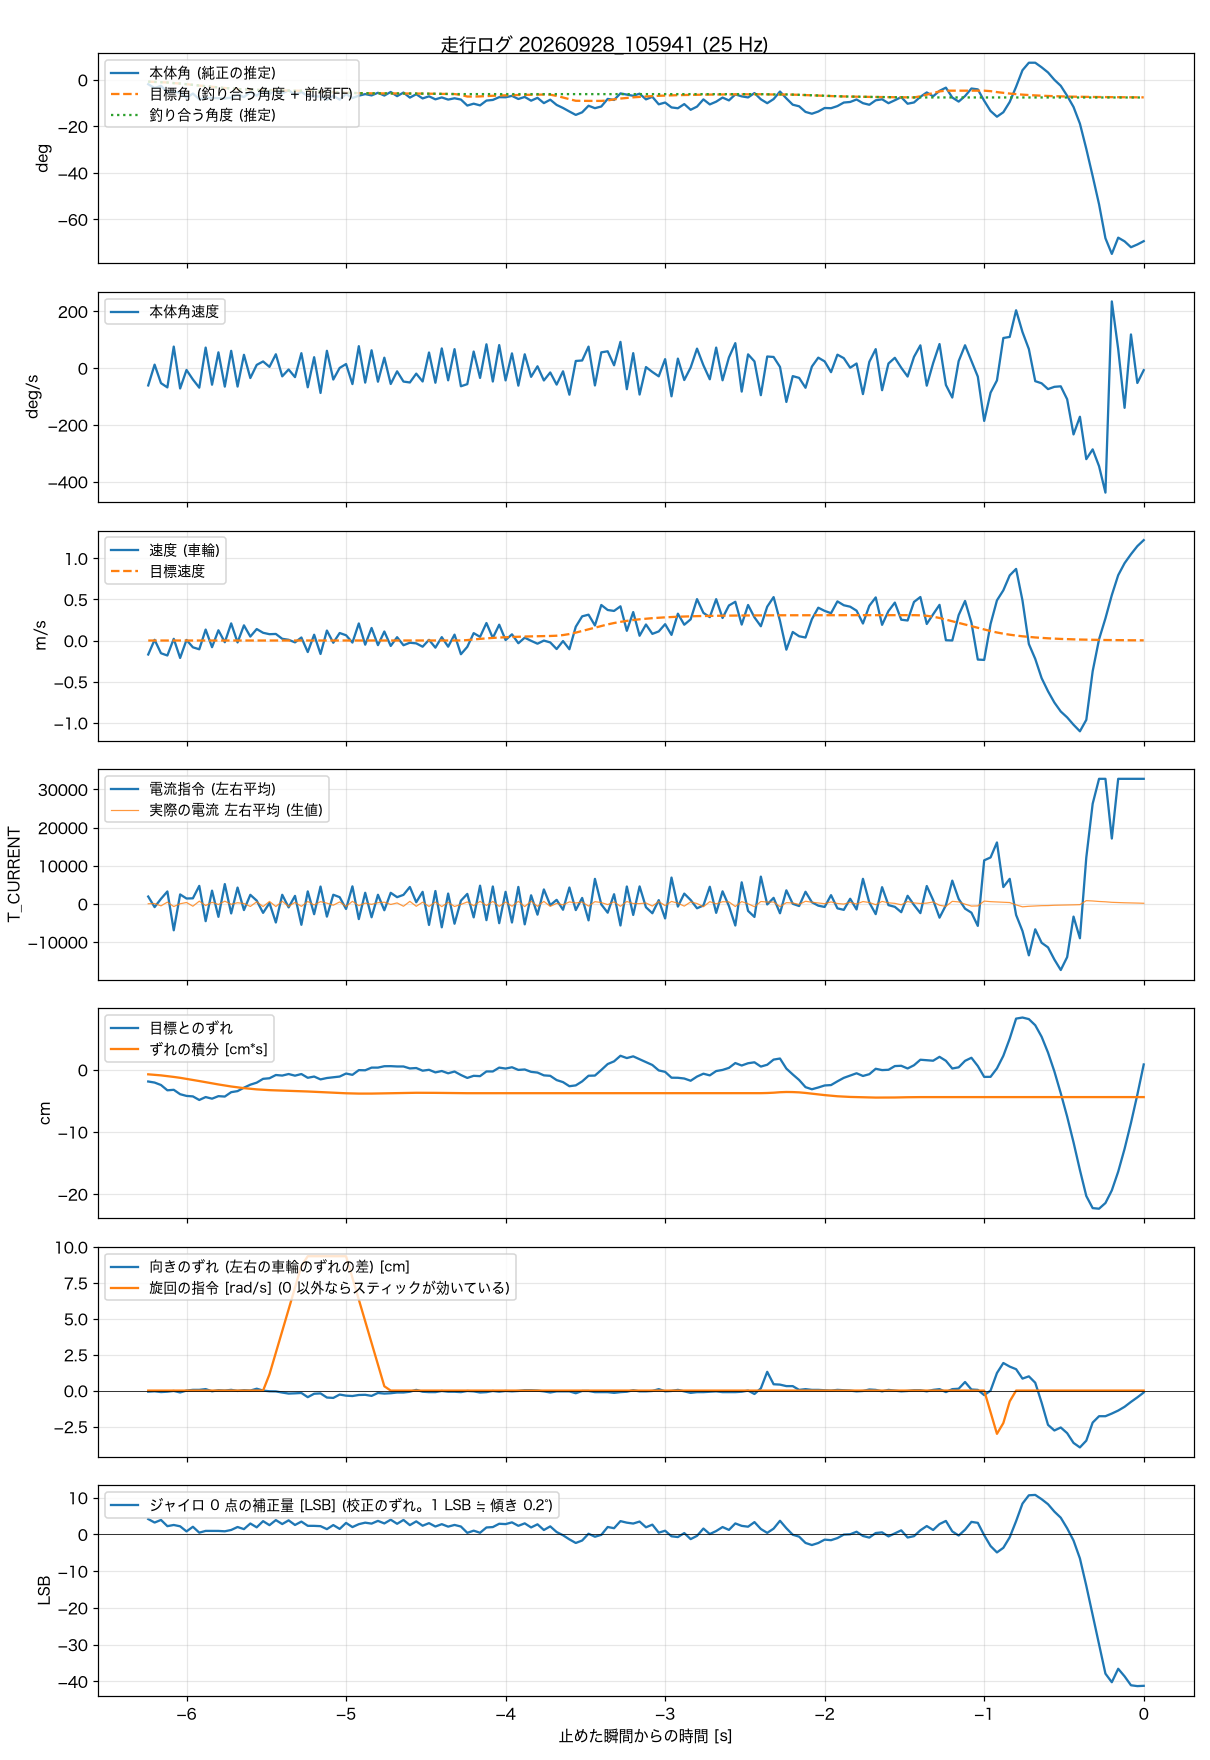

The table this chart was drawn from, first rows:
t_s, body_angle_rad, theta_ref_rad, body_rate_rad_s, wheel_spd_rad_s, target_spd_rad_s, current_cmd, wheel_err_rad, wheel_err_int_rad_s, m_current, yaw_err_rad, turn_cmd_rad_s, gyro_trim_lsb, balance_angle_rad
-6.240, -0.0337, 0, -1.065, -8.08, 0, 1902, -0.903, -0.352, 10, -0.037, 0, 4.15, -0.0141
-6.200, -0.0627, 0, 0.213, 0.42, 0, -866, -0.984, -0.392, 68, -0.024, 0, 3.2, -0.0163
-6.160, -0.0457, 0, -0.925, -7.36, 0, 1305, -1.171, -0.433, -539, -0.049, 0, 3.91, -0.0181
-6.120, -0.0922, 0, -1.187, -8.66, 0, 3242, -1.577, -0.49, 445, -0.037, 0, 2.22, -0.0209
-6.080, -0.0881, 0, 1.322, 0.99, 0, -6942, -1.539, -0.552, -710, -0.012, 0, 2.54, -0.0253
-6.040, -0.0972, 0, -1.253, -10.09, 0, 2458, -1.876, -0.62, 18, -0.062, 0, 2.18, -0.0286
-6.000, -0.1362, 0, -0.115, 0.35, 0, 1391, -2.007, -0.7, 350, 0, 0, 0.79, -0.0337
-5.960, -0.1038, 0, -0.7, -3.92, 0, 1443, -2.044, -0.779, -631, 0.024, 0, 2.05, -0.0383
-5.920, -0.1466, 0, -1.204, -5.07, 0, 4705, -2.318, -0.868, 692, 0.024, 0, 0.45, -0.0431
-5.880, -0.1371, 0, 1.261, 6.35, 0, -4547, -2.094, -0.956, -449, 0.049, 0, 0.93, -0.0487
-5.840, -0.136, 0, -1.021, -3.86, 0, 3447, -2.219, -1.042, 400, -0.024, 0, 0.94, -0.053
-5.800, -0.1391, 0, 0.969, 5.94, 0, -3410, -2.025, -1.128, -183, 0.012, 0, 0.92, -0.0582
-5.760, -0.1408, 0, -1.138, -0.99, 0, 5169, -2.056, -1.209, 686, 0, 0, 0.82, -0.0622
-5.720, -0.1345, 0, 1.061, 9.93, 0, -2518, -1.72, -1.285, -119, 0.024, 0, 1.18, -0.0669
-5.680, -0.1125, 0, -1.135, -1.12, 0, 4262, -1.639, -1.35, 287, -0.012, 0, 1.99, -0.0695
-5.640, -0.1306, 0, 0.819, 8.8, 0, -1638, -1.377, -1.412, 82, 0.012, 0, 1.41, -0.0729
-5.600, -0.0908, 0, -0.611, 2.29, 0, 2355, -1.146, -1.46, -697, 0, 0, 2.94, -0.0748
-5.560, -0.1201, 0, 0.197, 6.65, 0, 838, -0.991, -1.505, 531, 0.062, 0, 1.9, -0.0767
-5.520, -0.0782, 0, 0.408, 4.49, 0, -2375, -0.698, -1.536, -723, 0, 0, 3.58, -0.0779
-5.480, -0.108, 0, 0.076, 3.67, 0, 208, -0.654, -1.565, 635, -0.023, 1.13, 2.49, -0.0787
-5.440, -0.0745, 0, 0.851, 3.81, 0, -4901, -0.405, -1.584, -714, -0.027, 2.63, 3.87, -0.0795
-5.400, -0.1032, 0, -0.507, 1.01, 0, 2368, -0.448, -1.603, 671, -0.065, 4.14, 2.79, -0.0799
-5.360, -0.079, 0, -0.083, 0.42, 0, -937, -0.33, -1.617, -676, -0.099, 5.65, 3.8, -0.0806
-5.320, -0.1131, 0, -0.555, -1.06, 0, 2081, -0.455, -1.634, 383, -0.091, 7.16, 2.54, -0.0815
-5.280, -0.0921, 0, 0.916, 1.75, 0, -5498, -0.33, -1.649, -672, -0.079, 8.67, 3.46, -0.0829
-5.240, -0.1218, 0, -1.179, -6.67, 0, 3264, -0.617, -1.668, 606, -0.218, 9.35, 2.31, -0.0838
-5.200, -0.1248, 0, 0.669, 3.37, 0, -2726, -0.523, -1.691, -308, -0.105, 9.35, 2.3, -0.0863
-5.160, -0.1259, 0, -1.528, -7.79, 0, 4526, -0.741, -1.715, 566, -0.093, 9.35, 2.22, -0.0879
-5.120, -0.1502, 0, 1.063, 5.78, 0, -3362, -0.635, -1.745, 175, -0.23, 9.35, 1.41, -0.0913
-5.080, -0.1204, 0, -0.703, -1.29, 0, 2375, -0.579, -1.767, -373, -0.243, 9.35, 2.52, -0.0934
-5.040, -0.1495, 0, 0.011, 4.35, 0, 1740, -0.523, -1.791, 497, -0.131, 9.35, 1.47, -0.0959
-5.000, -0.1078, 0, 0.249, 3.06, 0, -1354, -0.292, -1.805, -684, -0.168, 9.35, 3.1, -0.0977
-4.960, -0.1375, 0, -0.983, -1.18, 0, 4585, -0.392, -1.82, 653, -0.18, 7.84, 1.97, -0.0988
-4.920, -0.1198, 0, 1.348, 9.9, 0, -4004, -0.031, -1.829, -477, -0.146, 6.33, 2.76, -0.101
-4.880, -0.108, 0, -0.891, -2.41, 0, 2897, -0.043, -1.829, 195, -0.14, 4.82, 3.17, -0.1011
-4.840, -0.1179, 0, 1.096, 7.27, 0, -3531, 0.162, -1.828, -142, -0.176, 3.31, 2.91, -0.1023
-4.800, -0.0979, 0, -0.838, -2.68, 0, 2372, 0.162, -1.819, 300, -0.079, 1.81, 3.66, -0.1021
-4.760, -0.1189, 0, 0.641, 5.23, 0, -1686, 0.268, -1.812, 423, -0.099, 0.3, 2.96, -0.1028
-4.720, -0.0919, 0, -0.977, -3.13, 0, 2882, 0.274, -1.799, -172, -0.088, 0, 3.98, -0.1025
-4.680, -0.1233, 0, -0.198, 1.94, 0, 1743, 0.249, -1.791, 236, -0.063, 0, 2.86, -0.103
-4.640, -0.0964, 0, -0.828, -2.73, 0, 2350, 0.249, -1.779, -645, -0.063, 0, 3.91, -0.1031
-4.600, -0.1343, 0, -0.884, -1.27, 0, 4414, 0.099, -1.773, 645, -0.038, 0, 2.5, -0.1034
-4.560, -0.1091, 0, -0.341, -1.64, 0, 412, 0.13, -1.767, -652, 0.023, 0, 3.52, -0.1038
-4.520, -0.1404, 0, -0.824, -3.57, 0, 3137, -0.074, -1.767, 429, -0.038, 0, 2.34, -0.1042
-4.480, -0.1245, 0, 0.958, 0.4, 0, -5535, -0.006, -1.768, -688, -0.051, 0, 3.04, -0.1049
-4.440, -0.1472, 0, -0.899, -4.12, 0, 3354, -0.205, -1.773, 462, -0.051, 0, 2.12, -0.1054
-4.400, -0.133, 0, 1.209, 1.96, 0, -6157, -0.099, -1.779, -722, -0.013, 0, 2.76, -0.1063
-4.360, -0.1491, 0, -0.751, -3.56, 0, 2686, -0.274, -1.787, 381, -0.038, 0, 2.09, -0.1068
-4.320, -0.1393, 0, 1.165, 3.42, 0, -5226, -0.137, -1.795, -697, -0.038, 0, 2.55, -0.1077
-4.280, -0.1488, -0.0061, -1.117, -7.93, 0.03, 816, -0.405, -1.799, -169, -0.051, 0, 2.12, -0.108
-4.240, -0.1939, -0.0183, -0.986, -3.66, 0.26, 2599, -0.629, -1.799, 499, -0.013, 0, 0.4, -0.108
-4.200, -0.1798, -0.0186, 1.017, 4.29, 0.62, -3559, -0.466, -1.799, -507, -0.026, 0, 0.99, -0.108
-4.160, -0.1926, -0.0172, -0.603, 2.13, 0.97, 4750, -0.492, -1.799, 645, -0.063, 0, 0.42, -0.108
-4.120, -0.1565, -0.0147, 1.463, 10.14, 1.27, -4283, -0.132, -1.799, -439, -0.051, 0, 1.86, -0.108
-4.080, -0.1517, -0.0125, -0.825, 1.49, 1.52, 4541, -0.133, -1.799, 623, -0.013, 0, 1.97, -0.108
-4.040, -0.1308, -0.0106, 1.415, 9.18, 1.73, -5078, 0.162, -1.799, -666, -0.038, 0, 2.87, -0.108
-4.000, -0.1317, -0.009, -0.755, 0.29, 1.92, 3141, 0.089, -1.799, 448, -0.013, 0, 2.78, -0.108
-3.960, -0.1213, -0.0077, 0.904, 3.6, 2.07, -4897, 0.189, -1.799, -636, -0.026, 0, 3.25, -0.108
-3.920, -0.1447, -0.0065, -1.078, -1.57, 2.21, 4427, -0.014, -1.799, 645, -0.013, 0, 2.31, -0.108
-3.880, -0.1292, -0.0056, 0.85, 1.65, 2.32, -5380, 0.019, -1.799, -729, 0.011, 0, 2.98, -0.108
... 97 more rows
